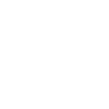
t = 0.00 s
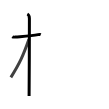
t = 2.75 s
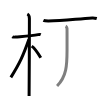
t = 5.50 s
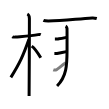
t = 8.50 s
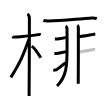
t = 11.25 s
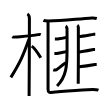
t = 14.00 s

The animated SVG that drew these frames (rendered in a browser with its animation timeline set to each time). Animation: 14 SMIL elements (animate=14); one cycle of 14.00 s.

<svg width="109px" height="109px" viewBox="0 0 px 109px" xmlns="http://www.w3.org/2000/svg" xmlns:xlink="http://www.w3.org/1999/xlink" xml:space="preserve" version="1.1"  baseProfile="full">
<path d="M12.28,36.72c0.35,0.24,2.39,0.41,3.31,0.31c3.94-0.41,16.12-1.21,22.45-2.41c0.92-0.17,2.15-0.24,2.73,0" style="fill:none;stroke:black;stroke-width:3;opacity:0">
  <animate attributeType="CSS" attributeName="opacity" from="0" to="1" begin="0s" dur="1s" repeatCount="0" fill="freeze" />
</path>
<path d="M27.36,14c0.91,0.47,2.04,2.25,2.04,4.42c0,0.95-0.12,71.75-0.3,77.58" style="fill:none;stroke:black;stroke-width:3;opacity:0">
  <animate attributeType="CSS" attributeName="opacity" from="0" to="1" begin="1s" dur="1s" repeatCount="0" fill="freeze" />
</path>
<path d="M28.94,39.28c-5.82,16.56-9.06,23.56-18.08,38.06" style="fill:none;stroke:black;stroke-width:3;opacity:0">
  <animate attributeType="CSS" attributeName="opacity" from="0" to="1" begin="2s" dur="1s" repeatCount="0" fill="freeze" />
</path>
<path d="M31.72,46.15c2.59,1.88,6.85,7.97,9.03,11.6" style="fill:none;stroke:black;stroke-width:3;opacity:0">
  <animate attributeType="CSS" attributeName="opacity" from="0" to="1" begin="3s" dur="1s" repeatCount="0" fill="freeze" />
</path>
<path d="M43.38,20.31c1.27,0.61,3.6,0.61,4.88,0.61c15,0,29.06-2.14,44.06-2.99c2.12-0.12,3.39,0.29,4.45,0.6" style="fill:none;stroke:black;stroke-width:3;opacity:0">
  <animate attributeType="CSS" attributeName="opacity" from="0" to="1" begin="4s" dur="1s" repeatCount="0" fill="freeze" />
</path>
<path d="M65.62,26.12c0.77,0.35,1.22,1.59,1.38,2.3c0.07,0.3,0.07,10.09,0.05,21.55C67.02,65.38,66.59,76.46,57.09,86" style="fill:none;stroke:black;stroke-width:3;opacity:0">
  <animate attributeType="CSS" attributeName="opacity" from="0" to="1" begin="5s" dur="1s" repeatCount="0" fill="freeze" />
</path>
<path d="M54.88,38.97c0.88,0,1.9,0.17,2.78,0c0.88-0.17,7.75-1.22,8.78-1.74" style="fill:none;stroke:black;stroke-width:3;opacity:0">
  <animate attributeType="CSS" attributeName="opacity" from="0" to="1" begin="6s" dur="1s" repeatCount="0" fill="freeze" />
</path>
<path d="M54.38,53.43c0.85,0,1.85,0.15,2.7,0c0.85-0.15,7.1-1.37,9.37-1.83" style="fill:none;stroke:black;stroke-width:3;opacity:0">
  <animate attributeType="CSS" attributeName="opacity" from="0" to="1" begin="7s" dur="1s" repeatCount="0" fill="freeze" />
</path>
<path d="M53.32,69.75c1.18,0.5,2.31,0.44,3.58-0.31c0.75-0.44,5.76-4.49,8.92-6.59" style="fill:none;stroke:black;stroke-width:3;opacity:0">
  <animate attributeType="CSS" attributeName="opacity" from="0" to="1" begin="8s" dur="1s" repeatCount="0" fill="freeze" />
</path>
<path d="M77.34,25.25c0.55,0.35,0.89,1.57,1,2.27c0.11,0.7,0,51.85-0.11,56.21" style="fill:none;stroke:black;stroke-width:3;opacity:0">
  <animate attributeType="CSS" attributeName="opacity" from="0" to="1" begin="9s" dur="1s" repeatCount="0" fill="freeze" />
</path>
<path d="M78.83,36.56c3.44-0.22,11.96-1.83,14.54-2.2c0.94-0.13,0.29-0.07,1.91-0.07" style="fill:none;stroke:black;stroke-width:3;opacity:0">
  <animate attributeType="CSS" attributeName="opacity" from="0" to="1" begin="10s" dur="1s" repeatCount="0" fill="freeze" />
</path>
<path d="M79.06,51.95c3.28-0.27,11.74-1.92,14.19-2.38c0.89-0.17,0.27-0.09,1.82-0.09" style="fill:none;stroke:black;stroke-width:3;opacity:0">
  <animate attributeType="CSS" attributeName="opacity" from="0" to="1" begin="11s" dur="1s" repeatCount="0" fill="freeze" />
</path>
<path d="M78.98,66.79C82.05,66.54,92.7,65,95,64.57c0.84-0.16,0.26-0.09,1.7-0.09" style="fill:none;stroke:black;stroke-width:3;opacity:0">
  <animate attributeType="CSS" attributeName="opacity" from="0" to="1" begin="12s" dur="1s" repeatCount="0" fill="freeze" />
</path>
<path d="M48.05,21.46c0,3.8,0,64.21,0,67.77c0,3.02,1.68,3.43,2.9,3.3c11.55-1.28,39.79-3.06,42.03-3.06s4.14,0.24,5.52,0.71" style="fill:none;stroke:black;stroke-width:3;opacity:0">
  <animate attributeType="CSS" attributeName="opacity" from="0" to="1" begin="13s" dur="1s" repeatCount="0" fill="freeze" />
</path>
</svg>
